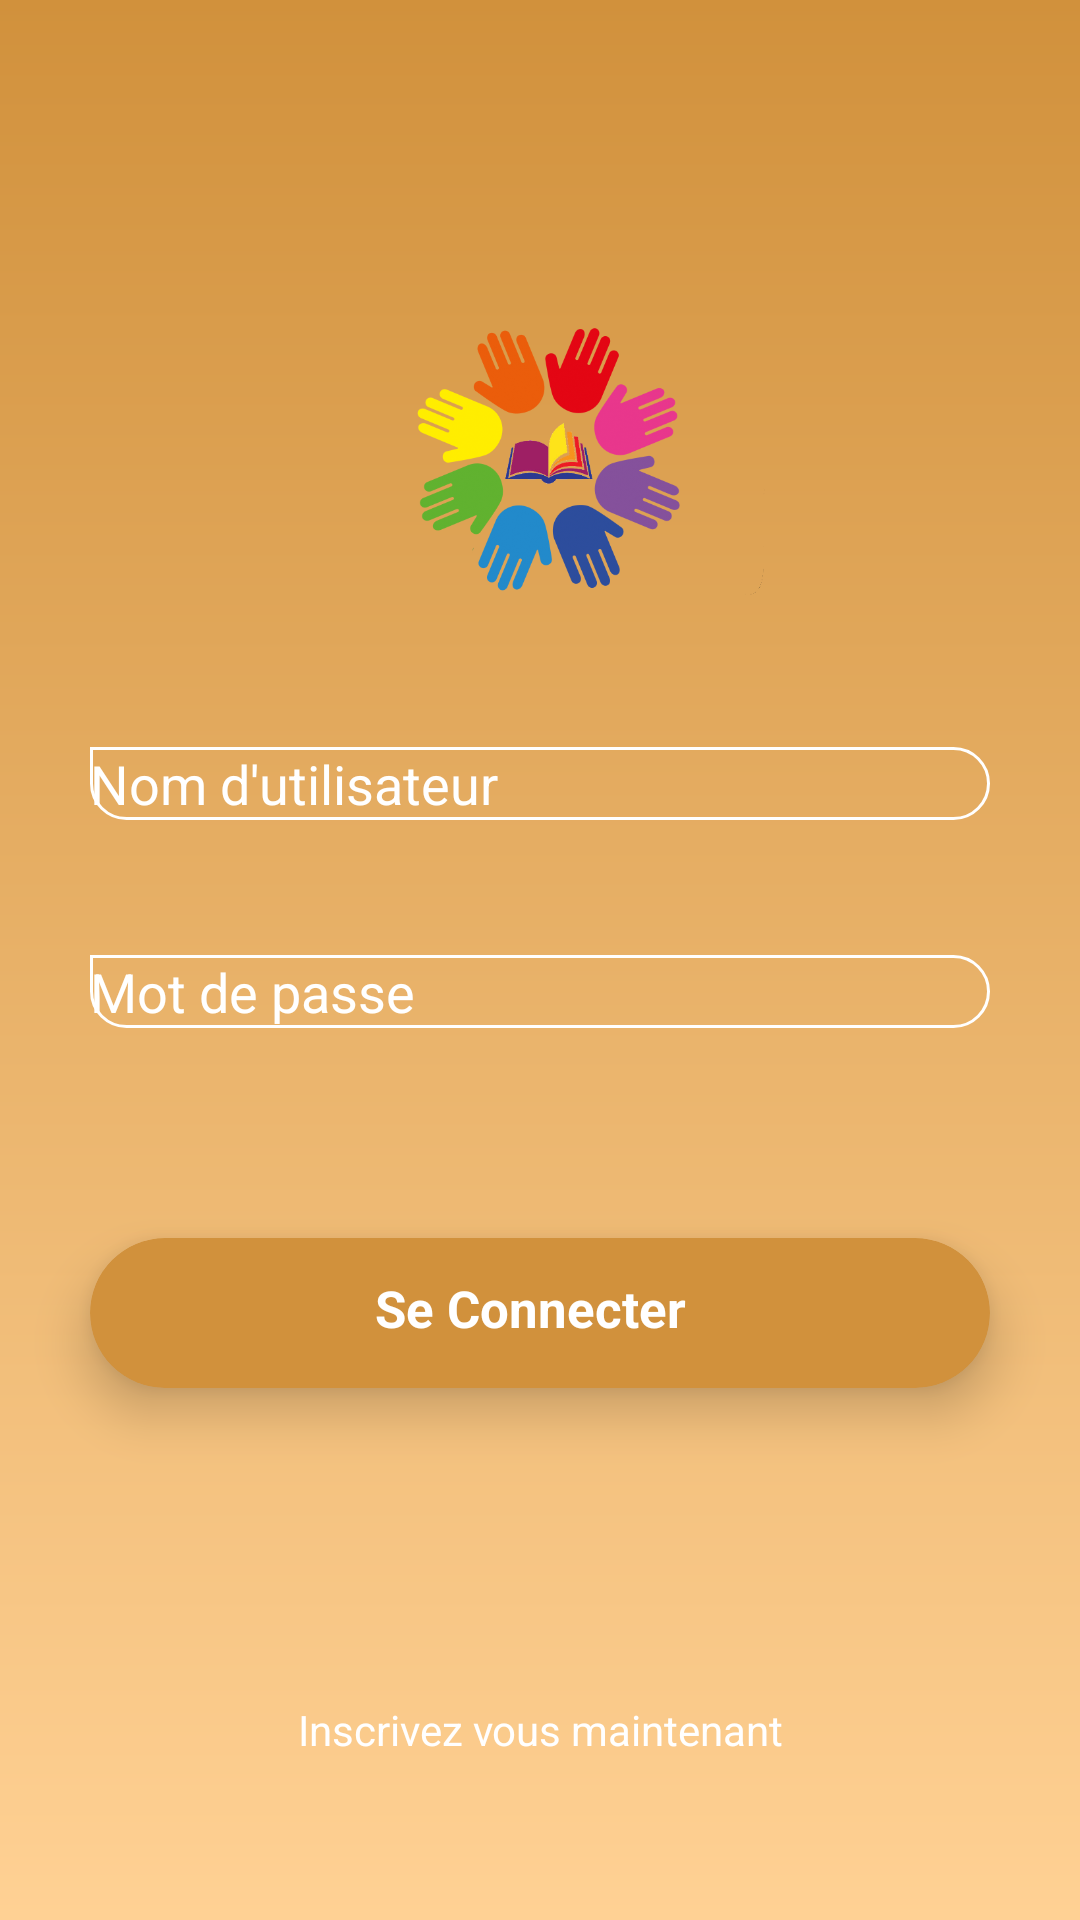

Reconstruct the res/layout file that produces this screen, plus the resources it refers to.
<!-- AndroidManifest.xml: application theme AppTheme -->
<!-- res/layout/activity_login.xml -->
<?xml version="1.0" encoding="utf-8"?>
<LinearLayout
    xmlns:android="http://schemas.android.com/apk/res/android"
    xmlns:app="http://schemas.android.com/apk/res-auto"
    xmlns:tools="http://schemas.android.com/tools"
    android:layout_width="match_parent"
    android:layout_height="match_parent"
    android:background="@drawable/gradient"
    android:orientation="vertical"
    android:gravity="center"
    >

    <ImageView
        android:layout_width="150dp"
        android:layout_height="150dp"
        android:layout_centerHorizontal="true"
        android:layout_marginTop="40dp"
        android:src="@drawable/monecole" />

    <EditText
        android:id="@+id/username"
        android:layout_width="300dp"
        android:layout_height="wrap_content"
        android:layout_centerHorizontal="true"
        android:background="@drawable/et_bg"
        android:hint="Nom d'utilisateur"
        android:singleLine="true"
        android:textColor="#fff"
        android:textColorHint="#fff"
        android:drawableLeft="@drawable/ic_action_user"
        android:layout_marginTop="20dp"
        />
    <EditText
        android:id="@+id/password"
        android:layout_width="300dp"
        android:layout_height="wrap_content"
        android:layout_centerHorizontal="true"
        android:background="@drawable/et_bg"
        android:layout_below="@id/username"
        android:layout_marginTop="45dp"
        android:hint="Mot de passe"
        android:singleLine="true"
        android:inputType="textPassword"
        android:textColor="#fff"
        android:textColorHint="#fff"
        android:drawableLeft="@drawable/ic_action_pass"
        />

    <android.support.v7.widget.CardView
        android:id="@+id/connection"
        android:layout_width="300dp"
        android:layout_height="50dp"
        android:layout_below="@id/password"
        android:layout_centerHorizontal="true"
        android:layout_marginTop="70dp"
        app:cardBackgroundColor="#D1913C"
        app:cardElevation="10dp"
        app:cardCornerRadius="25dp"
        >

        <RelativeLayout
            android:layout_width="wrap_content"
            android:layout_height="wrap_content">

            <TextView
                android:layout_width="wrap_content"
                android:layout_height="wrap_content"
                android:text="Se Connecter"
                android:textColor="#fff"
                android:layout_marginLeft="95dp"
                android:layout_marginTop="12dp"
                android:textSize="17dp"
                android:textStyle="bold"
                />
        </RelativeLayout>

    </android.support.v7.widget.CardView>

    <RelativeLayout
        android:layout_width="match_parent"
        android:layout_height="wrap_content"
        android:layout_marginLeft="20dp"
        android:layout_marginRight="20dp"
        android:layout_alignParentBottom="true"
        android:layout_marginTop="90dp"
        >

        <Button
            android:id="@+id/signup"
            android:layout_width="wrap_content"
            android:layout_height="wrap_content"
            android:background="#00ff"
            android:text="Inscrivez vous maintenant"
            android:textColor="#fff"
            android:fontFamily="sans-serif"
            android:textAllCaps="false"
            android:layout_centerHorizontal="true"
            />



    </RelativeLayout>



</LinearLayout>
<!-- resources referenced by this layout -->
<resources>
  <!-- drawable et_bg (drawable) -->
  <?xml version="1.0" encoding="utf-8"?>
  <shape xmlns:android="http://schemas.android.com/apk/res/android"
      android:shape="rectangle">
      <corners
          android:bottomLeftRadius="20dp"
          android:bottomRightRadius="20dp"
          android:topLeftRadius="0dp"
          android:topRightRadius="20dp"/>
  
      <stroke
          android:width="1dp"
          android:color="#fff"/>
  </shape>
  <!-- drawable gradient (drawable) -->
  <?xml version="1.0" encoding="utf-8"?>
  <shape xmlns:android="http://schemas.android.com/apk/res/android"
      android:shape="rectangle">
      <gradient
          android:startColor="#FFD194"
          android:endColor="#D1913C"
          android:angle="90"
          android:type="linear"
          />
      <corners
          android:radius="0dp"/>
  </shape>
  <!-- drawable monecole: png bitmap (drawable, 92744 bytes) -->
  <style name="AppTheme" parent="Base.Theme.AppCompat.Light.DarkActionBar">
          
          <item name="colorPrimary">@color/colorPrimary</item>
          <item name="colorPrimaryDark">@color/colorPrimaryDark</item>
          <item name="colorAccent">@color/colorAccent</item>
      </style>
  <color name="colorPrimary">#010101</color>
  <color name="colorPrimaryDark">#666770</color>
  <color name="colorAccent">#43cea2</color>
</resources>
